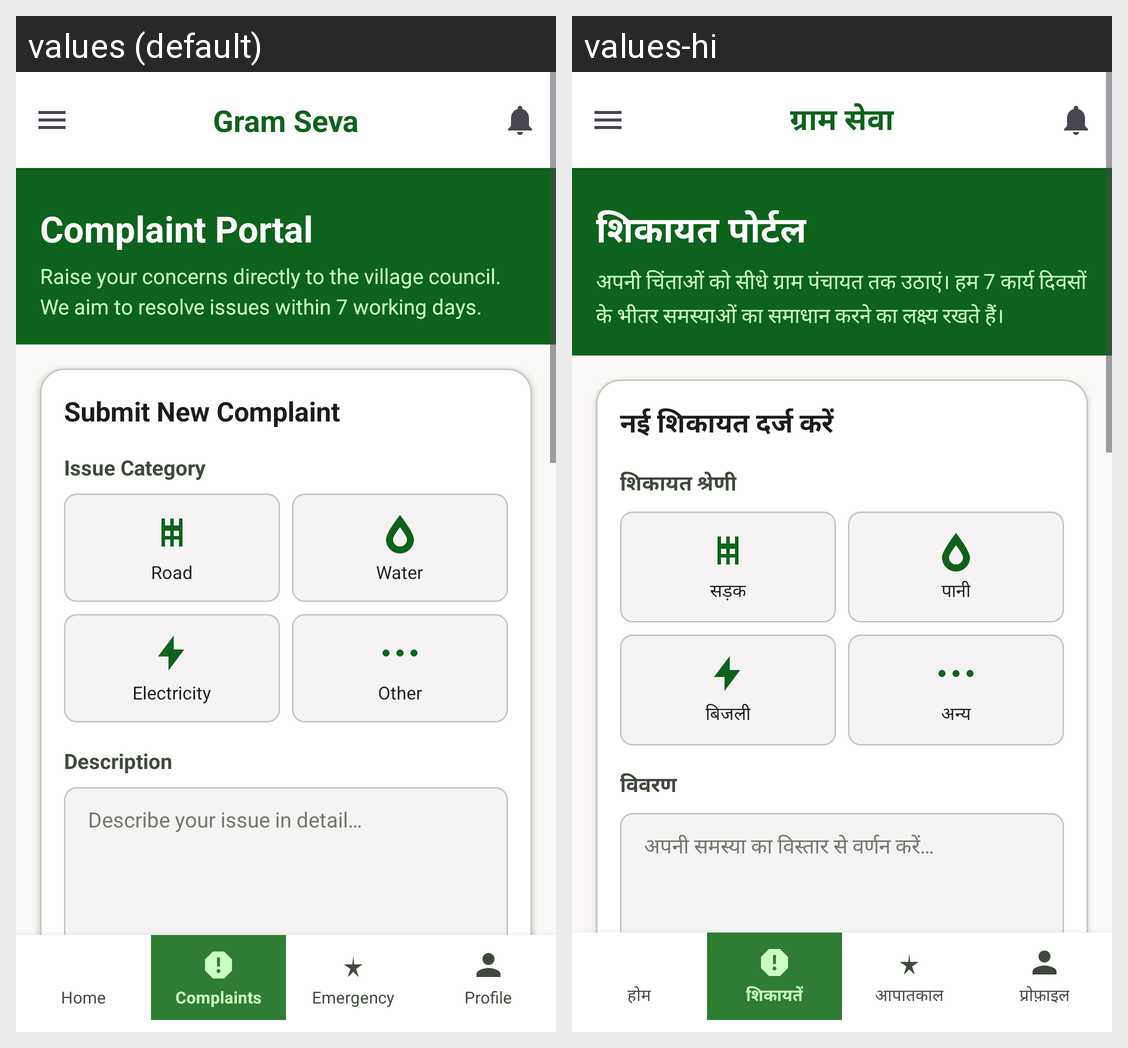

Translations of the strings shown on this Android screen, per locale in the grid:
Android screen res/layout/activity_complaints.xml rendered under 2 locales, left to right: values (default), values-hi. Device: Nexus 5 (rendered at 1080×1920; each locale shown at half size, 540×960, under a caption strip naming it); theme Theme.GRAMSEVA.
Strings drawn on this screen, with the default value and each locale's value (text and hints the layout hard-codes, and strings that could not be matched under every locale, appear in the picture but are not listed):

app_title
  values: Gram Seva
  values-hi: ग्राम सेवा

complaint_portal
  values: Complaint Portal
  values-hi: शिकायत पोर्टल

complaint_desc
  values: Raise your concerns directly to the village council. We aim to resolve issues within 7 working days.
  values-hi: अपनी चिंताओं को सीधे ग्राम पंचायत तक उठाएं। हम 7 कार्य दिवसों के भीतर समस्याओं का समाधान करने का लक्ष्य रखते हैं।

submit_new
  values: Submit New Complaint
  values-hi: नई शिकायत दर्ज करें

issue_category
  values: Issue Category
  values-hi: शिकायत श्रेणी

road
  values: Road
  values-hi: सड़क

water
  values: Water
  values-hi: पानी

electricity
  values: Electricity
  values-hi: बिजली

other
  values: Other
  values-hi: अन्य

description
  values: Description
  values-hi: विवरण

description_hint
  values: Describe your issue in detail…
  values-hi: अपनी समस्या का विस्तार से वर्णन करें…

home
  values: Home
  values-hi: होम

nav_complaints
  values: Complaints
  values-hi: शिकायतें

emergency_services
  values: Emergency
  values-hi: आपातकाल

profile
  values: Profile
  values-hi: प्रोफ़ाइल
